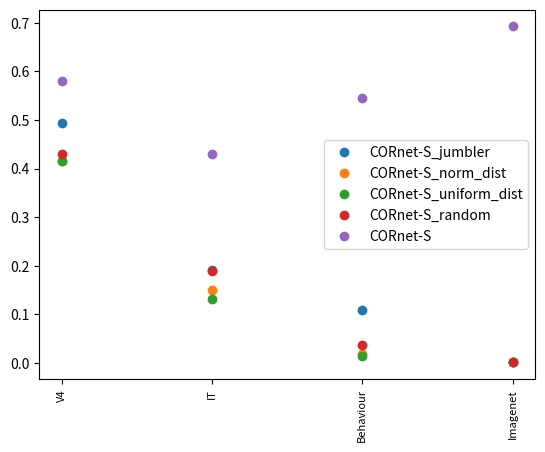

Here is the Python script that generated this plot:


import numpy as np
import matplotlib.pyplot as plt


def precomputed():
    data = {'alexnet_random': [0.23957123, 0.22241723, 0.43034628, 0.26072557, 0.10744794, 0.0012],
            'alexnet_norm_dist': [0.21456451,0.2003876, 0.44366336, 0.24848454, 0.10700565, 0.0011],
            'alexnet': [0.2154463,0.30824973,0.54964844,0.50798172,0.37017073,0.51908]}

    data = {'CORnet-S_jumbler': [0.14669811, 0.10989715,0.40339382,0.18461161,0.01440615,0.001],
            'CORnet-S_norm_dist': [0.17120103,0.11540728,0.4419885,0.18780089,0.06323756,0.00074],
            'CORnet-S_uniform_dist': [0.15909725,0.10662348,0.38189398,0.15885385,0.02673891,0.00106],
            'CORnet-S_random': [0.1310817,0.08967254,0.41193349,0.18174943,-0.0087891,0.001],
            'CORnet-S': [0.14632189,0.20851341,0.59320619,0.53397797,0.54545987,0.74744]}

    benchmarks = ['movshon.FreemanZiemba2013.V1-pls', 'movshon.FreemanZiemba2013.V2-pls','dicarlo.Majaj2015.V4-pls', 'dicarlo.Majaj2015.IT-pls', 'dicarlo.Rajalingham2018-i2n', 'fei-fei.Deng2009-top1']

    plot_data(benchmarks, data, ['V1', 'V2', 'V4', 'IT', 'Behaviour', 'Imagenet'])


def precomputed_smaller_benchmarkset():
    data = {
            # 'CORnet-S_jumbler_V1': [0.47733455,0.19090331,0.01513933,0.00108],
            'CORnet-S_jumbler' : [0.49369259,0.19139916,0.10985487,0.001],
            # 'CORnet-S_norm_dist_V1':[0.40980232,0.17133552,0.05271374,0.001],
            'CORnet-S_norm_dist':[0.41582354,0.15079721,0.01790043,0.001],
            # 'CORnet-S_uniform_dist_V1':[0.39693421,0.1569587,0.03124594,0.001],
            'CORnet-S_uniform_dist':[0.41563981,0.13187024,0.01476676,0.001],
            'CORnet-S_random': [0.4294747,0.18823061,0.03713337,0.001],
            'CORnet-S': [0.58120619,0.42997797,0.54512493,0.69244]}
    benchmarks = ['dicarlo.Majaj2015.V4-pls', 'dicarlo.Majaj2015.IT-pls', 'dicarlo.Rajalingham2018-i2n', 'fei-fei.Deng2009-top1']

    plot_data(benchmarks, data, ['V4', 'IT', 'Behaviour', 'Imagenet'])


def plot_data(benchmarks, data, labels):
    # res, ax = plt.subplots()
    y = np.array([0,1,2])
    x = np.arange(len(benchmarks))
    plt.xticks(x, labels,rotation='vertical', fontsize=8)
    # plt.yticks(y, models)
    # plt.setlabel(xlabel='Models', ylabel='Benchmarks')
    print(data)
    for key, value in data.items():
        plt.plot(x, value, label=key, linestyle="",marker="o")
    plt.legend()
    # res.save('test.png')
    plt.savefig('foo.png')
    plt.show()


if __name__ == '__main__':
    precomputed_smaller_benchmarkset()